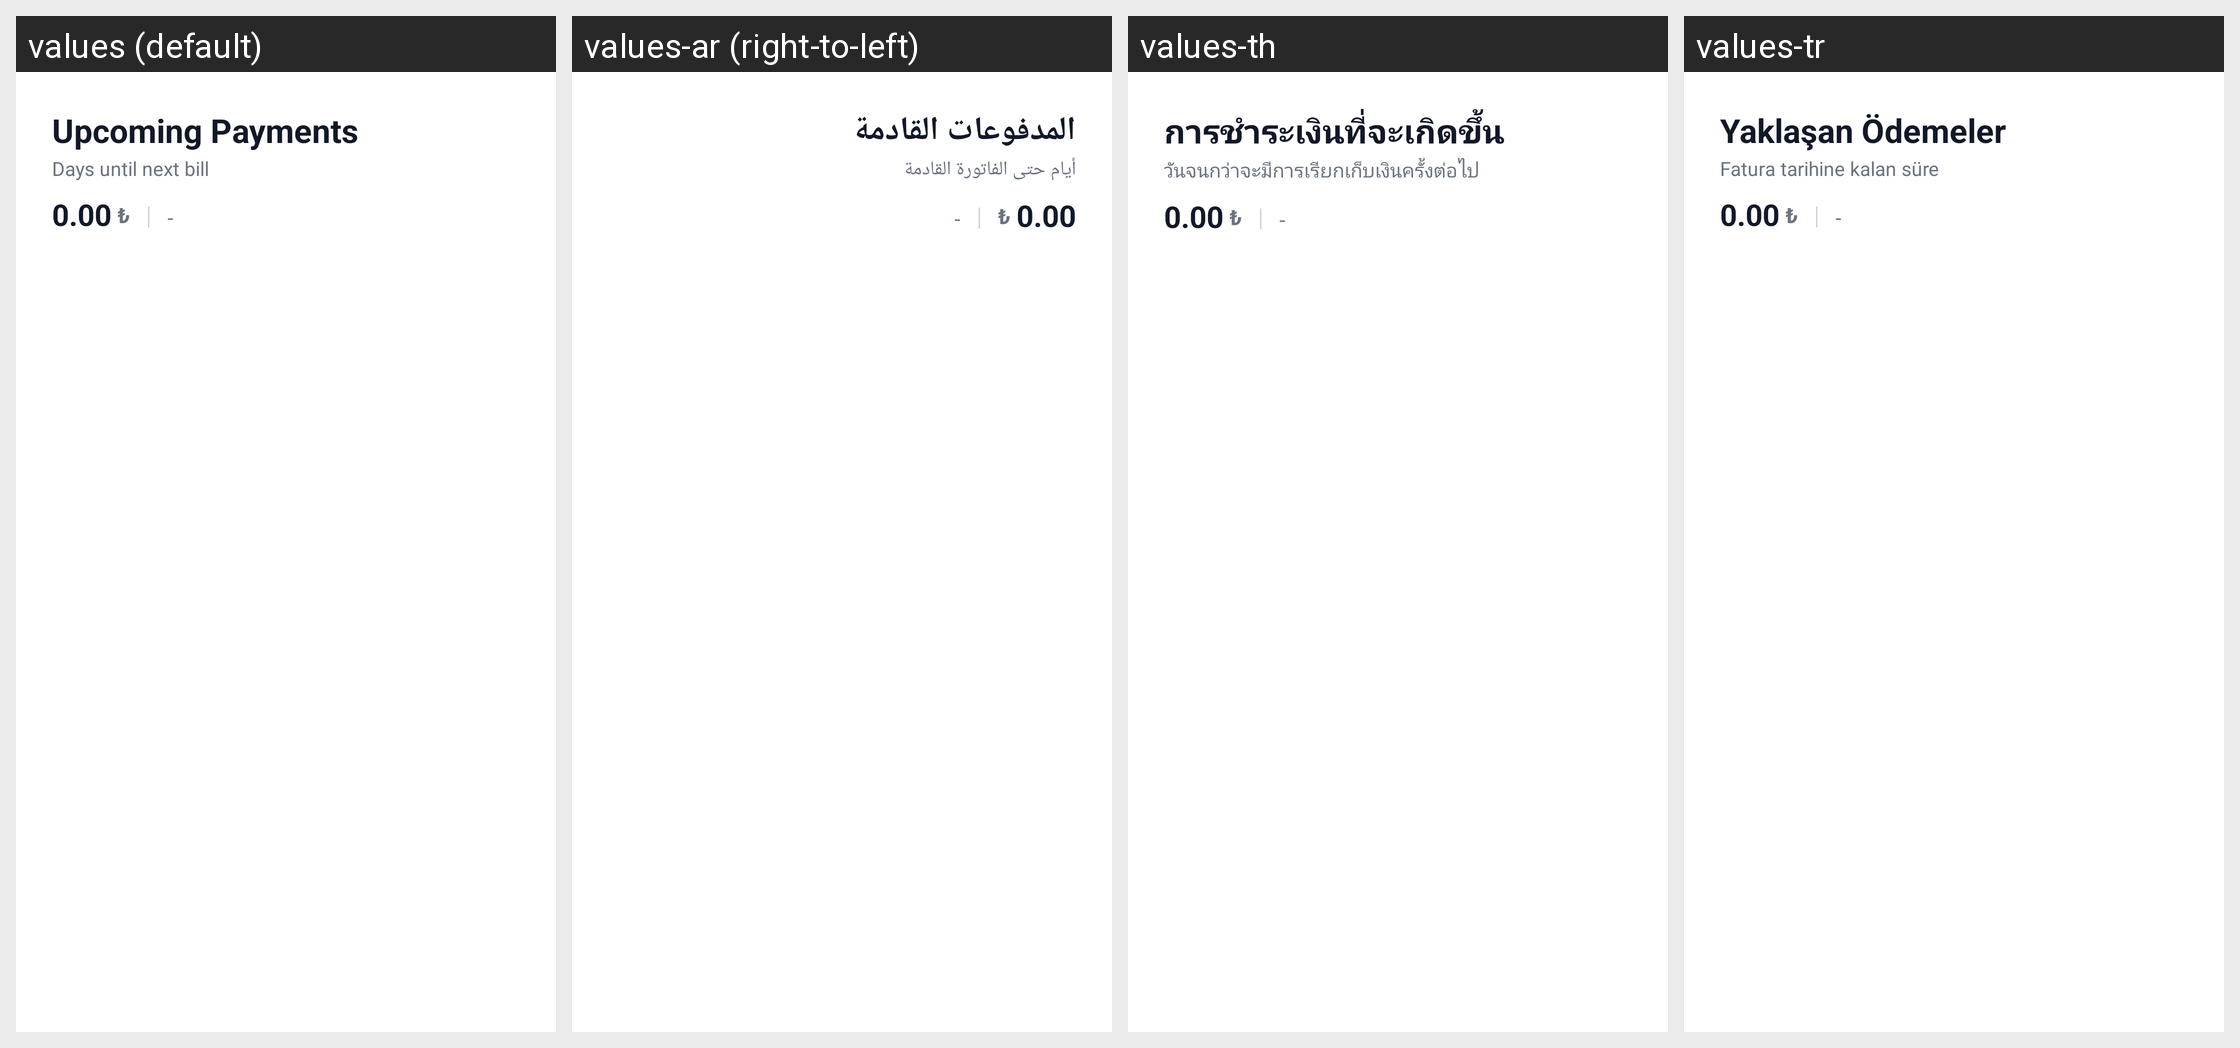

Here is an Android app screen in its default locale and in the app's own translations. Write out the translated-string differences for the strings that appear on this screen.
Android screen res/layout/fragment_upcoming.xml rendered under 4 locales, left to right: values (default), values-ar (right-to-left), values-th, values-tr. Device: Nexus 5 (rendered at 1080×1920; each locale shown at half size, 540×960, under a caption strip naming it); theme Theme.Aboneliklerim.NoActionBar.
Other locales in the repository, not shown: values-az, values-cs, values-da, values-de, values-es, values-fi, values-fr, values-it, values-ja, values-ko, values-nl, values-no, values-pl, values-pt, values-pt-rBR, values-sv, values-uk, values-zh-rCN.
Strings drawn on this screen, with the default value and each locale's value (text and hints the layout hard-codes, and strings that could not be matched under every locale, appear in the picture but are not listed):

upcoming_payments
  values: Upcoming Payments
  values-ar: المدفوعات القادمة
  values-th: การชำระเงินที่จะเกิดขึ้น
  values-tr: Yaklaşan Ödemeler

days_until_bill
  values: Days until next bill
  values-ar: أيام حتى الفاتورة القادمة
  values-th: วันจนกว่าจะมีการเรียกเก็บเงินครั้งต่อไป
  values-tr: Fatura tarihine kalan süre
